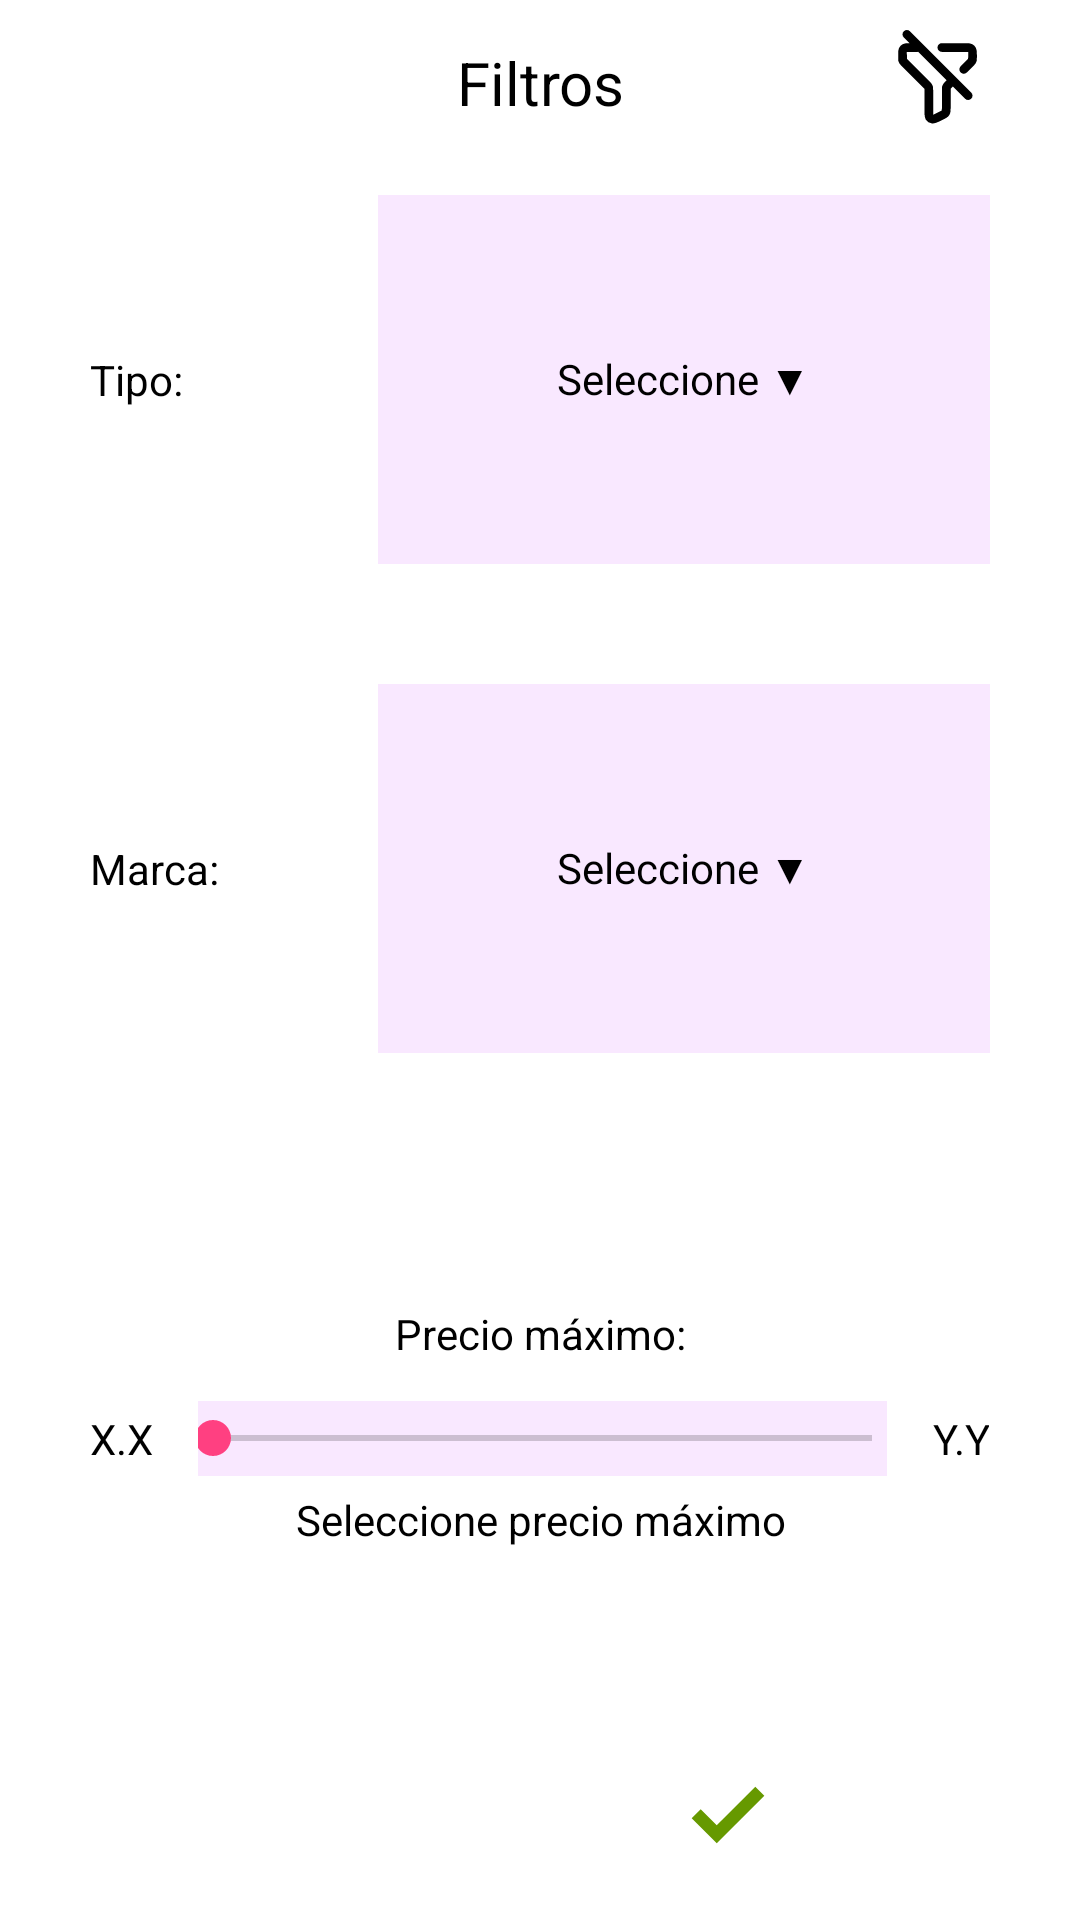

Layout XML and referenced resources for this Android screen:
<!-- AndroidManifest.xml: application theme Theme.Gasolineras -->
<!-- res/layout/activity_filters_layout.xml -->
<?xml version="1.0" encoding="utf-8"?>
<LinearLayout xmlns:android="http://schemas.android.com/apk/res/android"
    xmlns:app="http://schemas.android.com/apk/res-auto"
    android:layout_width="wrap_content"
    android:layout_height="wrap_content"
    android:gravity="center"
    android:orientation="vertical">

    <LinearLayout
        android:layout_width="match_parent"
        android:layout_height="0dp"
        android:layout_weight="0.5"
        android:background="@color/white"
        android:orientation="vertical"
        android:paddingHorizontal="30dp"
        android:paddingVertical="10dp">

        <LinearLayout
            android:layout_width="match_parent"
            android:layout_height="wrap_content"
            android:orientation="horizontal">

            <Space
                android:layout_width="35dp"
                android:layout_height="0dp" />

            <TextView
                android:id="@+id/popup_text"
                android:layout_width="0dp"
                android:layout_height="35dp"
                android:layout_gravity="center"
                android:layout_weight="1"
                android:text="@string/filters_title"
                android:gravity="center"
                android:textColor="#000000"
                android:textSize="20sp" />

            <ImageButton
                android:id="@+id/clear_filters_bt"
                android:layout_width="35dp"
                android:layout_height="35dp"
                android:layout_gravity="center"
                android:adjustViewBounds="true"
                android:background="@null"
                android:contentDescription="@string/filters_tick_description"
                android:scaleType="fitCenter"
                android:src="@drawable/filter_off" />

        </LinearLayout>

        <LinearLayout
            android:id="@+id/LinearLayout"
            android:layout_width="match_parent"
            android:layout_height="35dp"
            android:layout_weight="1"
            android:orientation="horizontal"
            android:layout_marginVertical="15dp">

            <TextView
                android:id="@+id/lbType"
                android:layout_width="match_parent"
                android:layout_height="match_parent"
                android:layout_gravity="center"
                android:layout_weight="2.5"
                android:gravity="center_vertical"
                android:text="@string/filters_type"
                android:textColor="#000000"
                android:textSize="14sp" />

            <TextView
                android:id="@+id/typeSpinner"
                android:layout_width="match_parent"
                android:layout_height="match_parent"
                android:layout_gravity="center"
                android:layout_marginVertical="5dp"
                android:layout_marginStart="10dp"
                android:layout_weight="1"
                android:background="#AAF6DDFF"
                android:gravity="center"
                android:text="@string/filters_type_selection"
                android:textColor="#000000"
                android:textSize="14sp" />

        </LinearLayout>

        
        <LinearLayout
            android:layout_width="match_parent"
            android:layout_height="35dp"
            android:layout_weight="1"
            android:orientation="horizontal"
            android:layout_marginVertical="15dp">

            <TextView
                android:id="@+id/lbBrand"
                android:layout_width="match_parent"
                android:layout_height="match_parent"
                android:layout_gravity="center"
                android:layout_weight="2.5"
                android:gravity="center_vertical"
                android:text="@string/filters_brand"
                android:textColor="#000000"
                android:textSize="14sp" />

            <TextView
                android:id="@+id/brandSpinner"
                android:layout_width="match_parent"
                android:layout_height="match_parent"
                android:layout_gravity="center"
                android:layout_marginVertical="5dp"
                android:layout_marginStart="10dp"
                android:layout_weight="1"
                android:background="#AAF6DDFF"
                android:gravity="center"
                android:text="@string/filters_brand_selection"
                android:textColor="#000000"
                android:textSize="14sp" />

        </LinearLayout>

        <LinearLayout
            android:layout_width="match_parent"
            android:layout_height="wrap_content"
            android:layout_gravity="center"
            android:layout_weight="1"
            android:gravity="center"
            android:orientation="vertical"
            android:layout_marginVertical="15dp">

            
            <TextView
                android:id="@+id/lbMaxPrice"
                android:layout_width="match_parent"
                android:layout_height="wrap_content"
                android:layout_gravity="center"
                android:gravity="center"
                android:text="@string/filters_max_price"
                android:textColor="#000000"
                android:textSize="14sp" />

            
            <Space
                android:layout_width="match_parent"
                android:layout_height="8dp" />

            
            <LinearLayout
                android:layout_width="match_parent"
                android:layout_height="25dp"
                android:gravity="center_vertical|center_horizontal"
                android:orientation="horizontal"

                android:layout_marginVertical="5dp">

                
                <TextView
                    android:id="@+id/minPriceLabel"
                    android:layout_width="wrap_content"
                    android:layout_height="wrap_content"
                    android:layout_weight="0.2"
                    android:gravity="left"
                    android:text="X.X"
                    android:textColor="#000000"
                    android:textSize="14sp" />

                
                <SeekBar
                    android:id="@+id/MaxPriceSeekBar"
                    android:layout_width="0dp"
                    android:layout_height="match_parent"
                    android:layout_weight="3"
                    android:background="#AAF6DDFF"
                    android:max="150"
                    android:paddingHorizontal="5dp" />

                
                <TextView
                    android:id="@+id/maxPriceLabel"
                    android:layout_width="wrap_content"
                    android:layout_height="wrap_content"
                    android:layout_weight="0.2"
                    android:gravity="right"
                    android:text="Y.Y"
                    android:textColor="#000000"
                    android:textSize="14sp" />

            </LinearLayout>

            
            <TextView
                android:id="@+id/lbSelectedMaxPrice"
                android:layout_width="match_parent"
                android:layout_height="wrap_content"
                android:layout_gravity="center"
                android:gravity="center"
                android:text="@string/filters_max_price_selection"
                android:textColor="#000000"
                android:textSize="14sp" />

        </LinearLayout>

        <LinearLayout
            android:layout_width="match_parent"
            android:layout_height="wrap_content"
            android:orientation="horizontal">

            <ImageButton
                android:id="@+id/filters_cancel_button"
                android:layout_width="wrap_content"
                android:layout_height="50dp"
                android:layout_gravity="center"
                android:layout_weight="1"
                android:adjustViewBounds="true"
                android:background="@null"
                android:contentDescription="@string/filters_cross_description"
                android:scaleType="fitCenter"
                android:src="@drawable/cross"
                app:tint="@android:color/holo_red_dark" />

            <ImageButton
                android:id="@+id/filters_accept_button"
                android:layout_width="wrap_content"
                android:layout_height="50dp"
                android:layout_gravity="center"
                android:layout_weight="1"
                android:adjustViewBounds="true"
                android:background="@null"
                android:contentDescription="@string/filters_tick_description"
                android:scaleType="fitCenter"
                android:src="@drawable/tick"
                app:tint="@android:color/holo_green_dark" />

        </LinearLayout>

    </LinearLayout>


</LinearLayout>
<!-- resources referenced by this layout -->
<resources>
  <color name="white">#FFFFFF</color>
  <!-- drawable filter_off (drawable) -->
  <vector xmlns:android="http://schemas.android.com/apk/res/android"
      android:width="800dp"
      android:height="800dp"
      android:viewportWidth="24"
      android:viewportHeight="24">
    <path
        android:pathData="M13,4H18.4C18.96,4 19.241,4 19.455,4.109C19.643,4.205 19.795,4.358 19.891,4.546C20,4.76 20,5.04 20,5.6V6.345C20,6.584 20,6.706 19.973,6.819C19.948,6.921 19.907,7.019 19.852,7.108C19.791,7.209 19.704,7.296 19.531,7.469L18,9M7.5,4H5.6C5.04,4 4.76,4 4.546,4.109C4.358,4.205 4.205,4.358 4.109,4.546C4,4.76 4,5.04 4,5.6V6.337C4,6.582 4,6.704 4.028,6.819C4.052,6.921 4.093,7.019 4.147,7.108C4.209,7.209 4.296,7.296 4.469,7.469L9.531,12.531C9.704,12.704 9.79,12.79 9.852,12.891C9.907,12.981 9.948,13.079 9.973,13.181C10,13.295 10,13.415 10,13.655V18.411C10,19.268 10,19.697 10.181,19.955C10.338,20.181 10.581,20.331 10.854,20.371C11.165,20.417 11.549,20.226 12.315,19.842L13.115,19.442C13.436,19.282 13.597,19.201 13.714,19.081C13.818,18.976 13.897,18.848 13.945,18.708C14,18.55 14,18.37 14,18.011V13.663C14,13.418 14,13.296 14.028,13.181C14.052,13.079 14.093,12.981 14.148,12.892C14.209,12.791 14.295,12.705 14.467,12.533L14.469,12.531L15.5,11.5M15.5,11.5L5,1M15.5,11.5L19,15"
        android:strokeLineJoin="round"
        android:strokeWidth="2"
        android:fillColor="#00000000"
        android:strokeColor="#000000"
        android:strokeLineCap="round"/>
  </vector>
  <!-- drawable tick (drawable) -->
  <vector xmlns:android="http://schemas.android.com/apk/res/android"
      android:width="800dp"
      android:height="800dp"
      android:viewportWidth="1024"
      android:viewportHeight="1024">
    <path
        android:pathData="M760,380.4l-61.6,-61.6 -263.2,263.1 -109.6,-109.5L264,534l171.2,171.2L760,380.4z"
        android:fillColor="#000000"/>
  </vector>
  <string name="filters_brand">Marca:</string>
  <string name="filters_brand_selection">Seleccione ▼</string>
  <string name="filters_cross_description">Cancelar</string>
  <string name="filters_max_price">Precio máximo:</string>
  <string name="filters_max_price_selection">Seleccione precio máximo</string>
  <string name="filters_tick_description">Aceptar</string>
  <string name="filters_title">Filtros</string>
  <string name="filters_type">Tipo:</string>
  <string name="filters_type_selection">Seleccione ▼</string>
  <style name="Theme.Gasolineras" parent="Base.Theme.Gasolineras" />
  <style name="Base.Theme.Gasolineras" parent="Theme.Material3.DayNight.NoActionBar">
          
          <item name="colorPrimary">@color/colorPrimary</item>
          <item name="colorPrimaryDark">@color/colorPrimaryDark</item>
          <item name="colorAccent">@color/colorAccent</item>
  
      </style>
  <color name="colorPrimary">#3F51B5</color>
  <color name="colorPrimaryDark">#303F9F</color>
  <color name="colorAccent">#FF4081</color>
</resources>
